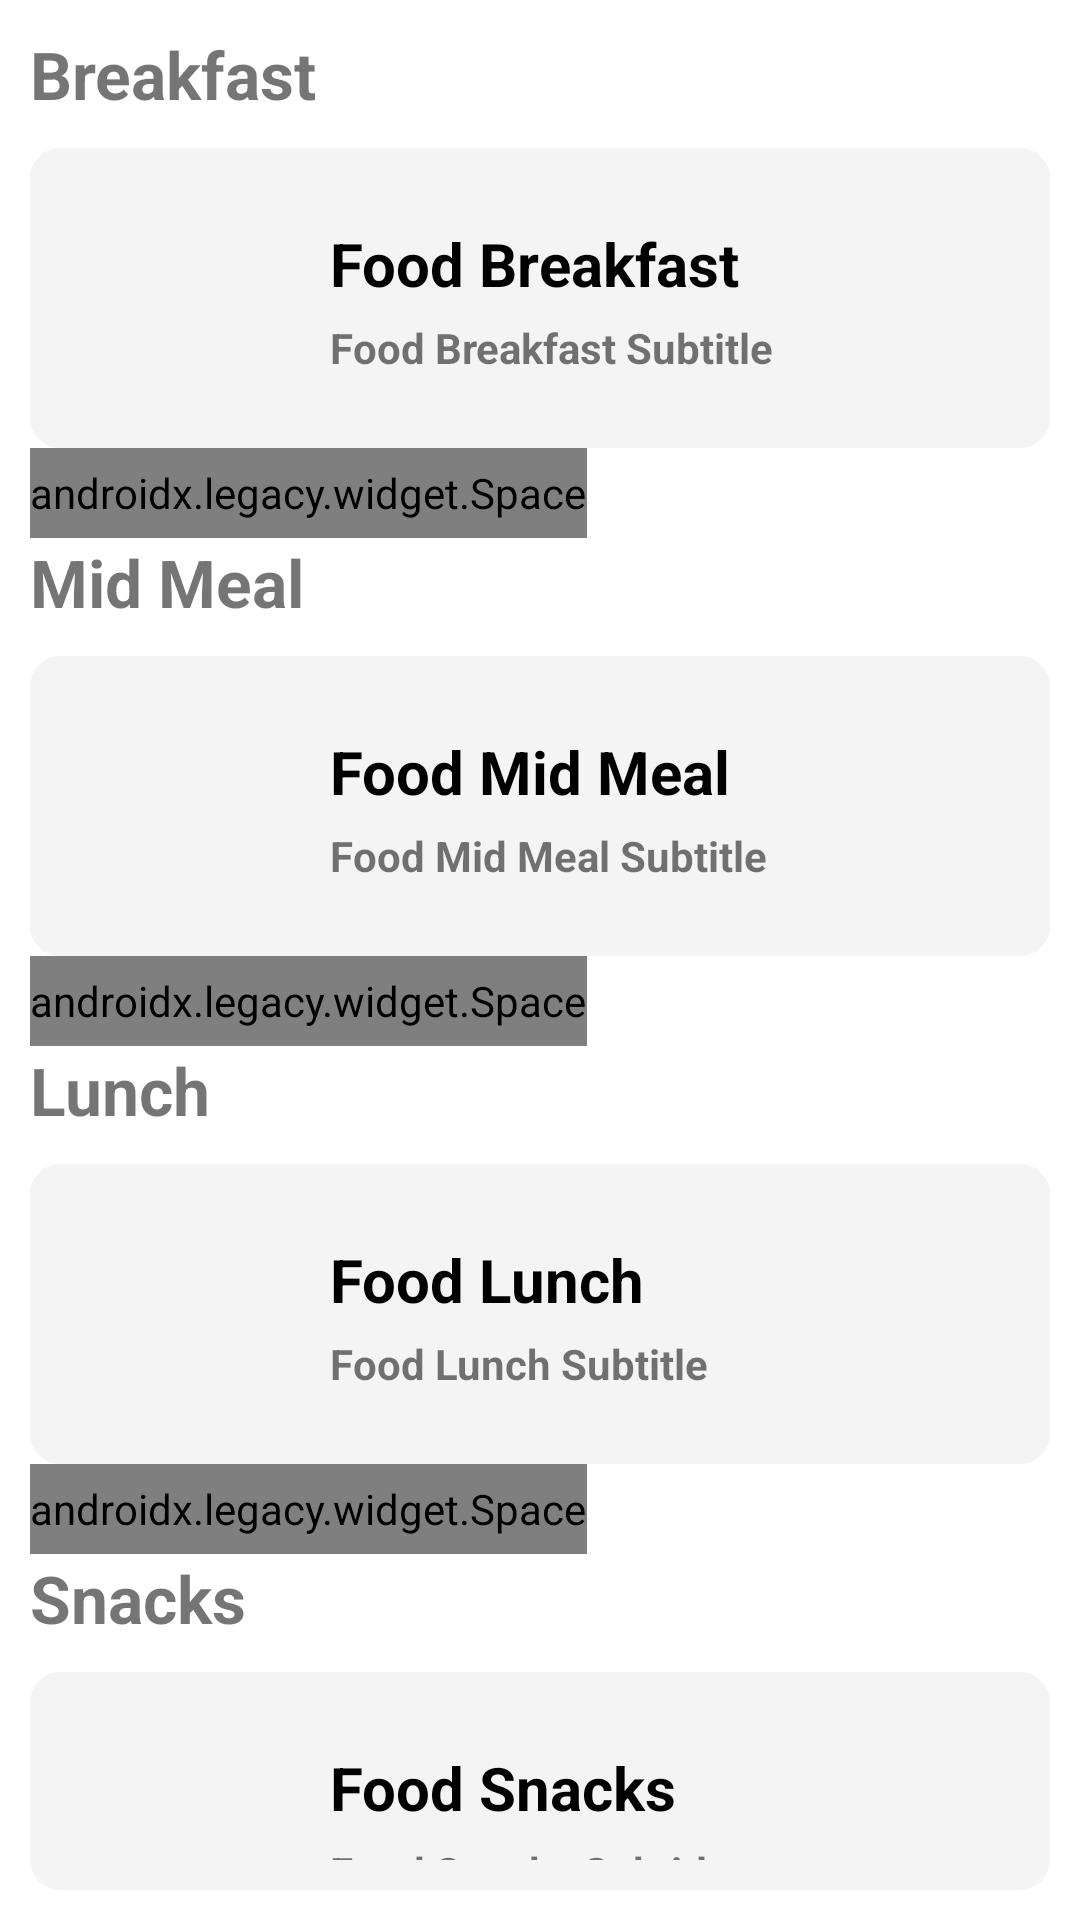

Android layout source for this screen:
<!-- AndroidManifest.xml: application theme Theme.NutritionApp -->
<!-- res/layout/fragment_diet.xml -->
<?xml version="1.0" encoding="utf-8"?>
<LinearLayout xmlns:android="http://schemas.android.com/apk/res/android"
    android:layout_width="match_parent"
    android:layout_height="match_parent"
    xmlns:app="http://schemas.android.com/apk/res-auto"
    android:orientation="vertical"
    android:padding="10dp">

    <TextView
        android:layout_width="wrap_content"
        android:layout_height="wrap_content"
        android:text="Breakfast"
        android:textSize="22sp"
        android:textStyle="bold" />

    <RelativeLayout
        android:layout_width="match_parent"
        android:layout_height="wrap_content"
        android:layout_marginTop="10dp"
        android:padding="10dp"
        android:background="@drawable/card_bg">

        <ImageView
            android:id="@+id/breakfast_img"
            android:layout_width="80dp"
            android:layout_height="80dp"
            android:src="@drawable/checklist"/>

        <TextView
            android:id="@+id/breakfast_text1"
            android:layout_width="wrap_content"
            android:layout_height="wrap_content"
            android:layout_marginLeft="10dp"
            android:layout_marginTop="15dp"
            android:layout_toEndOf="@+id/breakfast_img"
            android:text="Food Breakfast"
            android:textColor="@color/black"
            android:textSize="20sp"
            android:textStyle="bold" />

        <TextView
            android:id="@+id/breakfast_text2"
            android:layout_width="wrap_content"
            android:layout_height="wrap_content"
            android:layout_below="@+id/breakfast_text1"
            android:layout_marginLeft="10dp"
            android:layout_marginTop="5dp"
            android:layout_toEndOf="@+id/breakfast_img"
            android:text="Food Breakfast Subtitle"
            android:textStyle="bold" />

    </RelativeLayout>

    <androidx.legacy.widget.Space
        android:layout_width="wrap_content"
        android:layout_height="30dp"/>

    <TextView
        android:layout_width="wrap_content"
        android:layout_height="wrap_content"
        android:text="Mid Meal"
        android:textSize="22sp"
        android:textStyle="bold" />

    <RelativeLayout
        android:layout_width="match_parent"
        android:layout_height="wrap_content"
        android:layout_marginTop="10dp"
        android:padding="10dp"
        android:background="@drawable/card_bg">

        <ImageView
            android:id="@+id/midmeal_img"
            android:layout_width="80dp"
            android:layout_height="80dp"
            android:src="@drawable/checklist" />

        <TextView
            android:id="@+id/midmeal_text1"
            android:layout_width="wrap_content"
            android:layout_height="wrap_content"
            android:layout_marginLeft="10dp"
            android:layout_marginTop="15dp"
            android:layout_toEndOf="@+id/midmeal_img"
            android:text="Food Mid Meal"
            android:textColor="@color/black"
            android:textSize="20sp"
            android:textStyle="bold" />

        <TextView
            android:id="@+id/midmeal_text2"
            android:layout_width="wrap_content"
            android:layout_height="wrap_content"
            android:layout_below="@+id/midmeal_text1"
            android:layout_marginLeft="10dp"
            android:layout_marginTop="5dp"
            android:layout_toEndOf="@+id/midmeal_img"
            android:text="Food Mid Meal Subtitle"
            android:textStyle="bold" />

    </RelativeLayout>

    <androidx.legacy.widget.Space
        android:layout_width="wrap_content"
        android:layout_height="30dp"/>

    <TextView
        android:layout_width="wrap_content"
        android:layout_height="wrap_content"
        android:text="Lunch"
        android:textSize="22sp"
        android:textStyle="bold" />

    <RelativeLayout
        android:layout_width="match_parent"
        android:layout_height="wrap_content"
        android:layout_marginTop="10dp"
        android:padding="10dp"
        android:background="@drawable/card_bg">

        <ImageView
            android:id="@+id/lunch_img"
            android:layout_width="80dp"
            android:layout_height="80dp"
            android:src="@drawable/checklist"/>

        <TextView
            android:id="@+id/lunch_text1"
            android:layout_width="wrap_content"
            android:layout_height="wrap_content"
            android:layout_marginLeft="10dp"
            android:layout_marginTop="15dp"
            android:layout_toEndOf="@+id/lunch_img"
            android:text="Food Lunch"
            android:textColor="@color/black"
            android:textSize="20sp"
            android:textStyle="bold" />

        <TextView
            android:id="@+id/lunch_text2"
            android:layout_width="wrap_content"
            android:layout_height="wrap_content"
            android:layout_below="@+id/lunch_text1"
            android:layout_marginLeft="10dp"
            android:layout_marginTop="5dp"
            android:layout_toEndOf="@+id/lunch_img"
            android:text="Food Lunch Subtitle"
            android:textStyle="bold" />

    </RelativeLayout>

    <androidx.legacy.widget.Space
        android:layout_width="wrap_content"
        android:layout_height="30dp"/>

    <TextView
        android:layout_width="wrap_content"
        android:layout_height="wrap_content"
        android:text="Snacks"
        android:textSize="22sp"
        android:textStyle="bold" />

    <RelativeLayout
        android:layout_width="match_parent"
        android:layout_height="wrap_content"
        android:layout_marginTop="10dp"
        android:padding="10dp"
        android:background="@drawable/card_bg">

        <ImageView
            android:id="@+id/snacks_img"
            android:layout_width="80dp"
            android:layout_height="80dp"
            android:src="@drawable/checklist"/>

        <TextView
            android:id="@+id/snacks_text1"
            android:layout_width="wrap_content"
            android:layout_height="wrap_content"
            android:layout_marginLeft="10dp"
            android:layout_marginTop="15dp"
            android:layout_toEndOf="@+id/snacks_img"
            android:text="Food Snacks"
            android:textColor="@color/black"
            android:textSize="20sp"
            android:textStyle="bold" />

        <TextView
            android:id="@+id/snacks_text2"
            android:layout_width="wrap_content"
            android:layout_height="wrap_content"
            android:layout_below="@+id/snacks_text1"
            android:layout_marginLeft="10dp"
            android:layout_marginTop="5dp"
            android:layout_toEndOf="@+id/snacks_img"
            android:text="Food Snacks Subtitle"
            android:textStyle="bold" />

    </RelativeLayout>

    <androidx.legacy.widget.Space
        android:layout_width="wrap_content"
        android:layout_height="30dp"/>

    <TextView
        android:layout_width="wrap_content"
        android:layout_height="wrap_content"
        android:text="Dinner"
        android:textSize="22sp"
        android:textStyle="bold" />

    <RelativeLayout
        android:layout_width="match_parent"
        android:layout_height="wrap_content"
        android:layout_marginTop="10dp"
        android:padding="10dp"
        android:background="@drawable/card_bg">

        <ImageView
            android:id="@+id/dinner_img"
            android:layout_width="80dp"
            android:layout_height="80dp"
            android:src="@drawable/checklist"/>

        <TextView
            android:id="@+id/dinner_text1"
            android:layout_width="wrap_content"
            android:layout_height="wrap_content"
            android:layout_marginLeft="10dp"
            android:layout_marginTop="15dp"
            android:layout_toEndOf="@+id/dinner_img"
            android:text="Food dinner"
            android:textColor="@color/black"
            android:textSize="20sp"
            android:textStyle="bold" />

        <TextView
            android:id="@+id/dinner_text2"
            android:layout_width="wrap_content"
            android:layout_height="wrap_content"
            android:layout_below="@+id/dinner_text1"
            android:layout_marginLeft="10dp"
            android:layout_marginTop="5dp"
            android:layout_toEndOf="@+id/dinner_img"
            android:text="Food dinner Subtitle"
            android:textStyle="bold" />

    </RelativeLayout>

</LinearLayout>
<!-- resources referenced by this layout -->
<resources>
  <color name="black">#FF000000</color>
  <!-- drawable card_bg (drawable) -->
  <?xml version="1.0" encoding="utf-8"?>
  <shape xmlns:android="http://schemas.android.com/apk/res/android"
      android:shape="rectangle">
  
      <solid android:color="#f4f4f4"/>
      <corners android:radius="10dp"/>
  
  </shape>
  <style name="Theme.NutritionApp" parent="Theme.MaterialComponents.Light.NoActionBar">
          <item name="android:forceDarkAllowed" tools:targetApi="Q">false</item>
          
          <item name="colorPrimary">@color/purple_500</item>
          <item name="colorPrimaryVariant">@color/purple_700</item>
          <item name="colorOnPrimary">@color/white</item>
          
          <item name="colorSecondary">@color/teal_200</item>
          <item name="colorSecondaryVariant">@color/teal_700</item>
          <item name="colorOnSecondary">@color/black</item>
          
  
          <item name="android:statusBarColor" tools:targetApi="l">@color/white</item>
          
          <item name="android:windowLightStatusBar" tools:targetApi="m">true</item>
      </style>
  <color name="purple_500">#FF6200EE</color>
  <color name="purple_700">#FF3700B3</color>
  <color name="white">#FFFFFFFF</color>
  <color name="teal_200">#FF03DAC5</color>
  <color name="teal_700">#FF018786</color>
</resources>
